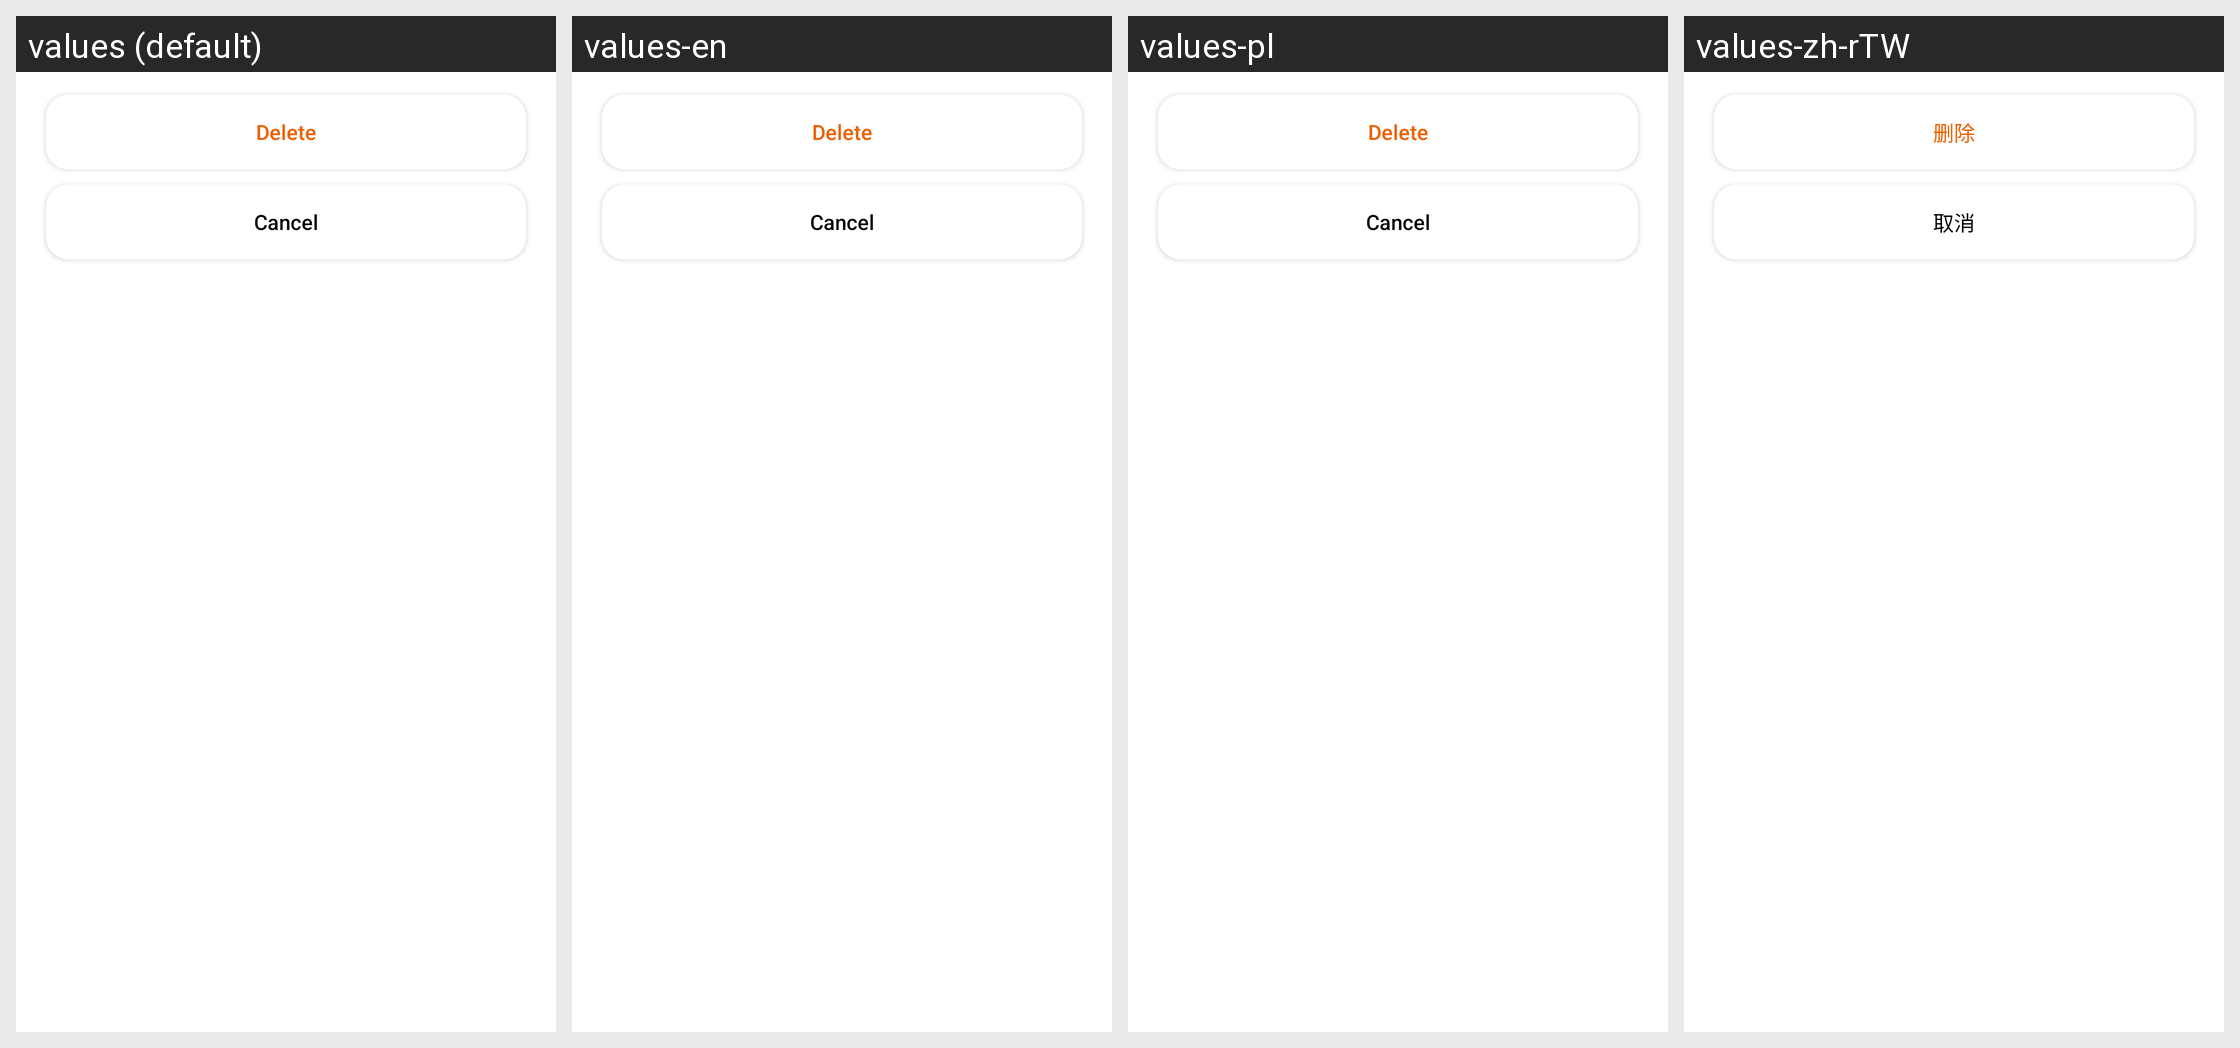

The Android screen above is rendered under several locales of the same app. Produce the string resources it draws, with the default and per-locale values.
Android screen res/layout/dialog_dynamic_delete.xml rendered under 4 locales, left to right: values (default), values-en, values-pl, values-zh-rTW. Device: Nexus 5 (rendered at 1080×1920; each locale shown at half size, 540×960, under a caption strip naming it); theme AppTheme.
Other locales in the repository, not shown: values-af, values-am, values-ar, values-as, values-az, values-be, values-bg, values-bn, values-bs, values-ca, values-cs, values-da, values-de, values-el, values-en-rGB, values-es, values-es-rUS, values-et, values-eu, values-fa, values-fi, values-fr, values-fr-rCA, values-gl, values-gu, values-hi, values-hr, values-hu, values-hy, values-in, values-is, values-it, values-iw, values-ja, values-ka, values-kk, values-km, values-kn, values-ko, values-ky, values-lo, values-lt, values-lv, values-mk, values-ml, values-mn, values-mr, values-ms, values-my, values-nb, values-ne, values-nl, values-or, values-pa, values-pt, values-pt-rBR, values-pt-rPT, values-ro, values-ru, values-si, values-sk, values-sl, values-sq, values-sr, values-sv, values-sw, values-ta, values-te, values-th, values-tl, values-tr, values-uk, values-ur, values-uz, values-vi, values-zh, values-zh-rCN, values-zh-rHK, values-zu.
Strings drawn on this screen, with the default value and each locale's value (text and hints the layout hard-codes, and strings that could not be matched under every locale, appear in the picture but are not listed):

delete
  values: Delete
  values-en: Delete  [not translated; the default value is used]
  values-pl: Delete  [not translated; the default value is used]
  values-zh-rTW: 删除  [from values-zh]

cancel
  values: Cancel
  values-en: Cancel  [not translated; the default value is used]
  values-pl: Cancel  [not translated; the default value is used]
  values-zh-rTW: 取消  [from values-zh]
